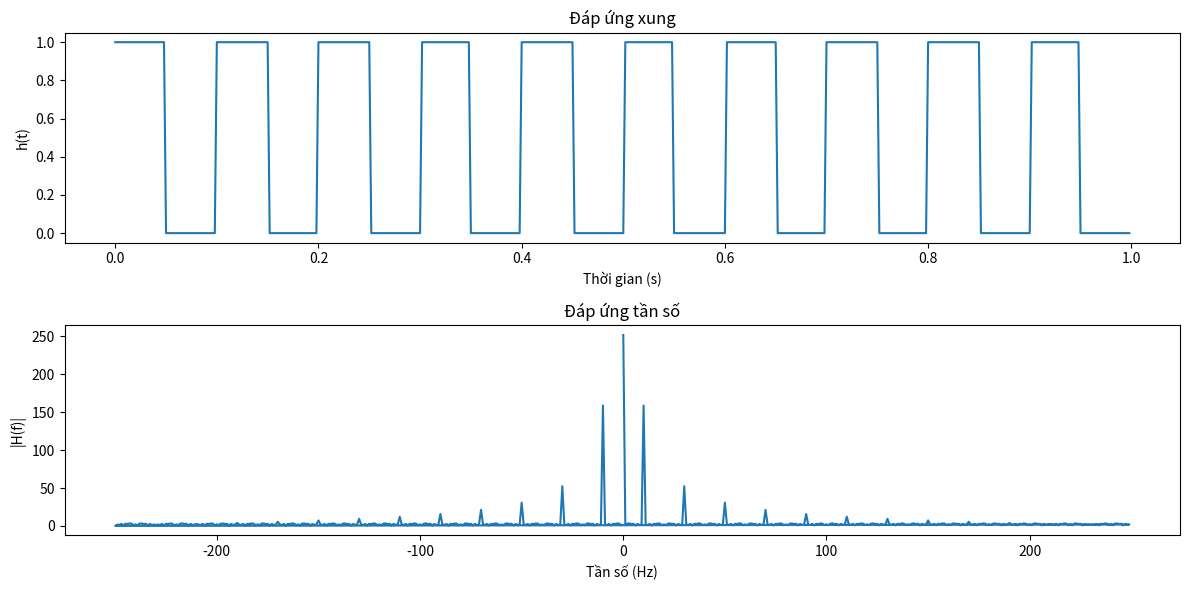

Source code (Python):
import numpy as np
import matplotlib.pyplot as plt

# Định nghĩa hàm xung vuông
def square_pulse(t, T):
    return np.where((t % T) < (T/2), 1, 0)

# Định nghĩa hàm biến đổi Fourier
def fourier_transform(t, h_t):
    f = np.fft.fftfreq(len(t), d=(t[1]-t[0]))
    H_f = np.fft.fft(h_t)
    return f, H_f

# Thời gian
t = np.linspace(0, 1, 500, endpoint=False)

# Chu kỳ của xung vuông
T = 0.1

# Tính đáp ứng xung
h_t = square_pulse(t, T)

# Tính đáp ứng tần số
f, H_f = fourier_transform(t, h_t)

# Vẽ đáp ứng xung
plt.figure(figsize=(12, 6))
plt.subplot(2, 1, 1)
plt.plot(t, h_t)
plt.title('Đáp ứng xung')
plt.xlabel('Thời gian (s)')
plt.ylabel('h(t)')

# Vẽ đáp ứng tần số
plt.subplot(2, 1, 2)
plt.plot(f, np.abs(H_f))
plt.title('Đáp ứng tần số')
plt.xlabel('Tần số (Hz)')
plt.ylabel('|H(f)|')

# Hiển thị biểu đồ
plt.tight_layout()
plt.show()
